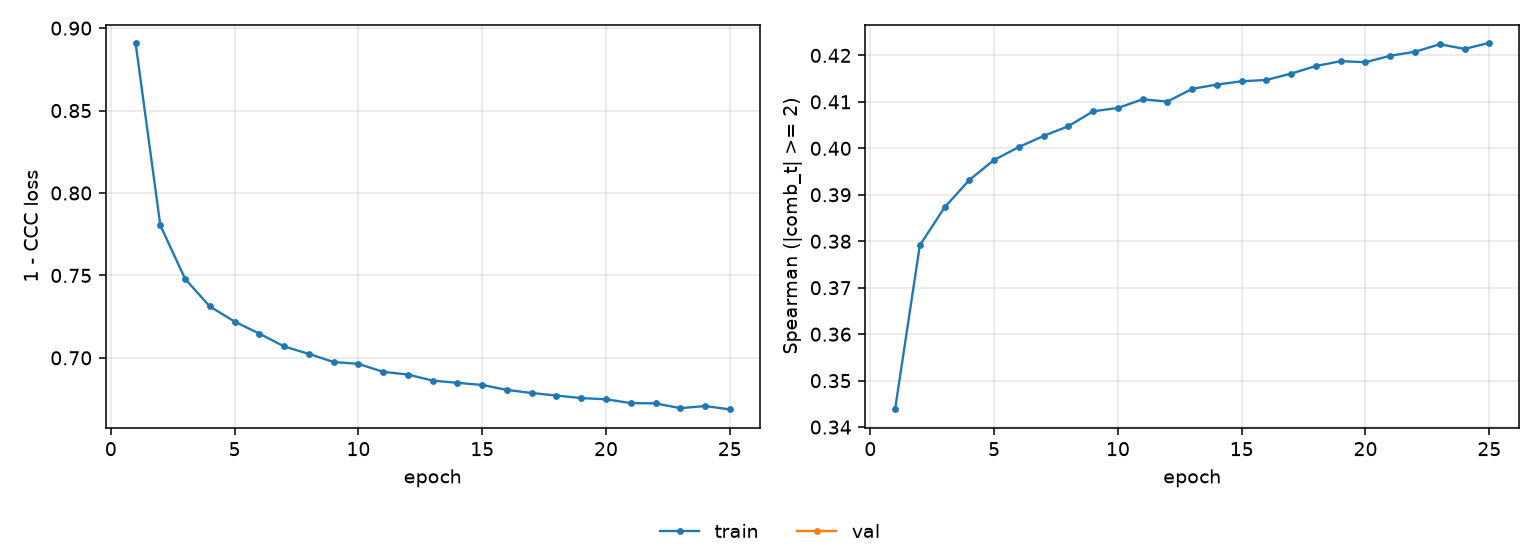

The data file committed next to this chart (first rows):
epoch, tr_loss, tr_sp
1, 0.8911, 0.3438
2, 0.7803, 0.3791
3, 0.7479, 0.3873
4, 0.7312, 0.3932
5, 0.722, 0.3975
6, 0.7147, 0.4003
7, 0.7069, 0.4027
8, 0.7024, 0.4048
9, 0.6975, 0.408
10, 0.6963, 0.4087
11, 0.6915, 0.4105
12, 0.6899, 0.4101
13, 0.6862, 0.4128
14, 0.6848, 0.4137
15, 0.6835, 0.4144
16, 0.6805, 0.4147
17, 0.6787, 0.4161
18, 0.6771, 0.4177
19, 0.6756, 0.4188
20, 0.6749, 0.4185
21, 0.6725, 0.4199
22, 0.6724, 0.4208
23, 0.6695, 0.4224
24, 0.6707, 0.4214
25, 0.6687, 0.4227
